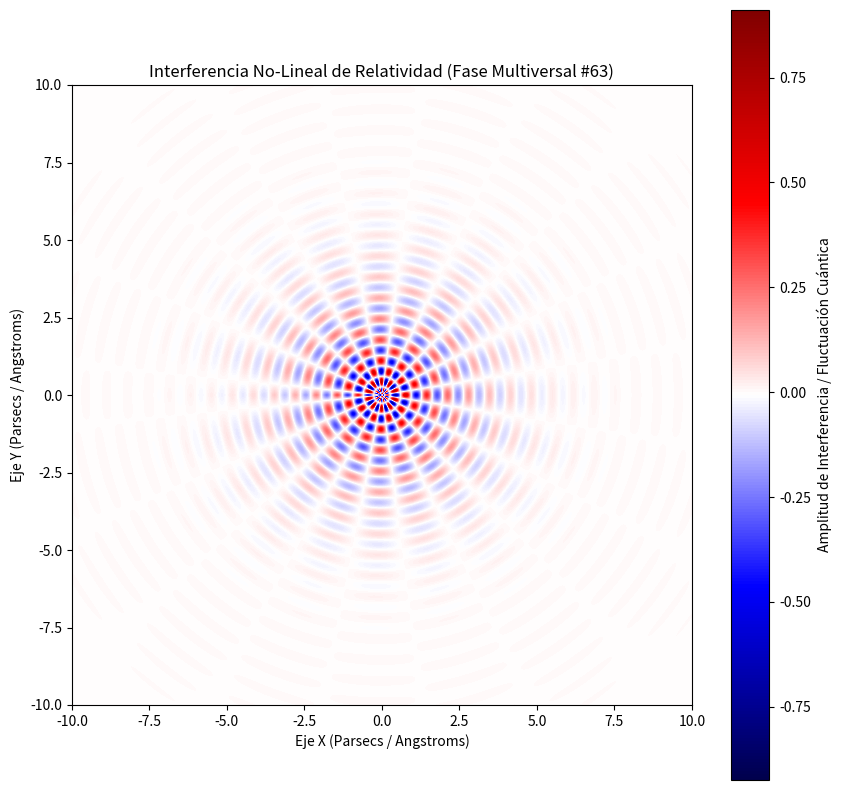

Source code (Python):
%matplotlib inline
# Simulación Multiversal: Relatividad - Variante 63
import numpy as np
import matplotlib.pyplot as plt

# Parámetros Físicos No-Lineales
omega_1 = 9.28
omega_2 = 9.811
lambda_decay = 0.634
phase_shift = 0.673

x = np.linspace(-10, 10, 800)
y = np.linspace(-10, 10, 800)
X, Y = np.meshgrid(x, y)

# Dinámica de Fluidos / Campos Tensor-Escalares (Fase Multiversal)
R = np.sqrt(X**2 + Y**2) + 1e-5
Z = (np.sin(omega_1 * R + phase_shift) * np.cos(omega_2 * np.arctan2(Y, X))) * np.exp(-lambda_decay * R)

plt.figure(figsize=(10, 10))
plt.imshow(Z, cmap='seismic', extent=[-10, 10, -10, 10], origin='lower')
plt.colorbar(label='Amplitud de Interferencia / Fluctuación Cuántica')
plt.title(r'Interferencia No-Lineal de Relatividad (Fase Multiversal #63)')
plt.xlabel('Eje X (Parsecs / Angstroms)')
plt.ylabel('Eje Y (Parsecs / Angstroms)')
plt.show()
